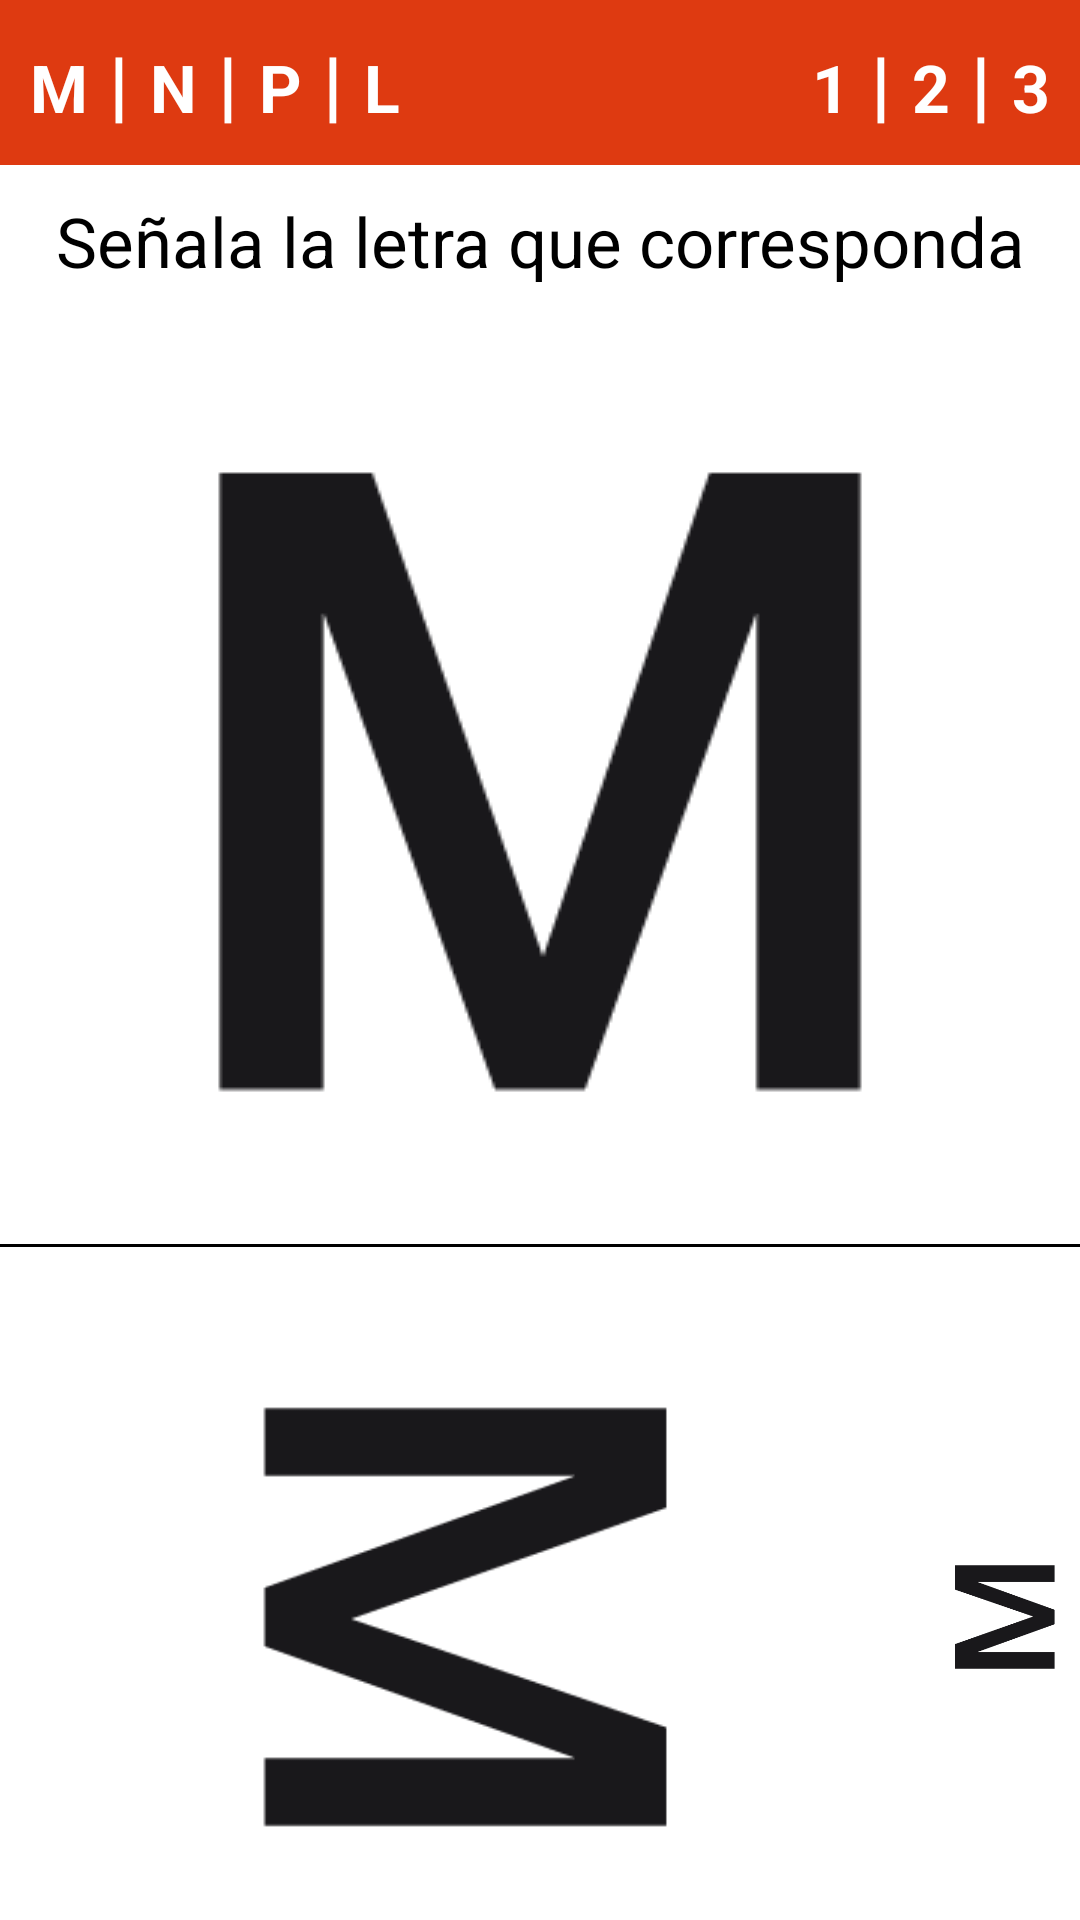

The Android layout XML behind this screen, and the referenced resources:
<!-- AndroidManifest.xml: application theme AppTheme -->
<!-- res/layout/activity_juego_seleccion_letra.xml -->
<RelativeLayout xmlns:android="http://schemas.android.com/apk/res/android"
    xmlns:tools="http://schemas.android.com/tools"
    android:layout_width="match_parent"
    android:layout_height="wrap_content"
    tools:context="dane.com.gyl.dane.JuegoSeleccionLetraActivity"
    android:background="#ffffff">

    <LinearLayout
        android:layout_width="match_parent"
        android:layout_height="wrap_content"
        android:id="@+id/linearLayout3"
        android:background="#DE3A11"
        android:baselineAligned="false"
        android:layout_alignParentTop="true"
        android:layout_alignLeft="@+id/linearLayout"
        android:layout_alignStart="@+id/linearLayout"
        android:padding="10sp">

        <LinearLayout
            android:orientation="horizontal"
            android:layout_width="wrap_content"
            android:layout_height="wrap_content"
            android:gravity="left"
            android:layout_weight="0.4" >

            <TextView
                android:layout_width="wrap_content"
                android:layout_height="wrap_content"
                android:text="@string/letra_m"
                android:id="@+id/letra1"
                android:textSize="22sp"
                android:textColor="#ffffff"
                android:textIsSelectable="true"
                android:textStyle="bold" />

            <TextView
                android:layout_width="wrap_content"
                android:layout_height="wrap_content"
                android:text="@string/separador_letra"
                android:id="@+id/separador1"
                android:layout_marginLeft="7sp"
                android:textSize="26sp"
                android:textColor="#ffffff"
                android:textStyle="bold" />

            <TextView
                android:layout_width="wrap_content"
                android:layout_height="wrap_content"
                android:text="@string/letra_n"
                android:id="@+id/letra2"
                android:textSize="22sp"
                android:textColor="#ffffff"
                android:textIsSelectable="true"
                android:textStyle="bold"
                android:layout_marginLeft="7sp" />

            <TextView
                android:layout_width="wrap_content"
                android:layout_height="wrap_content"
                android:text="@string/separador_letra"
                android:id="@+id/separador2"
                android:layout_marginLeft="7sp"
                android:textSize="26sp"
                android:textColor="#ffffff"
                android:textStyle="bold" />

            <TextView
                android:layout_width="wrap_content"
                android:layout_height="wrap_content"
                android:text="@string/letra_p"
                android:id="@+id/letra3"
                android:textSize="22sp"
                android:textColor="#ffffff"
                android:textIsSelectable="true"
                android:textStyle="bold"
                android:layout_marginLeft="7sp" />

            <TextView
                android:layout_width="wrap_content"
                android:layout_height="wrap_content"
                android:text="@string/separador_letra"
                android:id="@+id/separador3"
                android:layout_marginLeft="7sp"
                android:textSize="26sp"
                android:textColor="#ffffff"
                android:textStyle="bold" />

            <TextView
                android:layout_width="wrap_content"
                android:layout_height="wrap_content"
                android:text="@string/letra_l"
                android:id="@+id/letra4"
                android:textSize="22sp"
                android:textColor="#ffffff"
                android:textIsSelectable="true"
                android:textStyle="bold"
                android:layout_marginLeft="7sp" />
        </LinearLayout>

        <LinearLayout
            android:orientation="horizontal"
            android:layout_width="wrap_content"
            android:layout_height="wrap_content"
            android:gravity="right"
            android:layout_gravity="right"
            android:layout_weight="0.4" >

            <TextView
                android:layout_width="wrap_content"
                android:layout_height="wrap_content"
                android:text="@string/ejercicio_1"
                android:id="@+id/ejercicio_1"
                android:textSize="22sp"
                android:textColor="#ffffff"
                android:textIsSelectable="true"
                android:textStyle="bold"
                android:layout_marginLeft="7sp" />

            <TextView
                android:layout_width="wrap_content"
                android:layout_height="wrap_content"
                android:text="@string/separador_letra"
                android:id="@+id/separador4"
                android:layout_marginLeft="7sp"
                android:textSize="26sp"
                android:textColor="#ffffff"
                android:textStyle="bold" />

            <TextView
                android:layout_width="wrap_content"
                android:layout_height="wrap_content"
                android:text="@string/ejercicio_2"
                android:id="@+id/ejercicio_2"
                android:textSize="22sp"
                android:textColor="#ffffff"
                android:textIsSelectable="true"
                android:textStyle="bold"
                android:layout_marginLeft="7sp" />

            <TextView
                android:layout_width="wrap_content"
                android:layout_height="wrap_content"
                android:text="@string/separador_letra"
                android:id="@+id/separador5"
                android:layout_marginLeft="7sp"
                android:textSize="26sp"
                android:textColor="#ffffff"
                android:textStyle="bold" />

            <TextView
                android:layout_width="wrap_content"
                android:layout_height="wrap_content"
                android:text="@string/ejercicio_3"
                android:id="@+id/ejercicio_3"
                android:textSize="22sp"
                android:textColor="#ffffff"
                android:textIsSelectable="true"
                android:textStyle="bold"
                android:layout_marginLeft="7sp" />
        </LinearLayout>
    </LinearLayout>

    <TextView
        android:layout_width="fill_parent"
        android:layout_height="wrap_content"
        android:text="@string/descripcion_seleccion"
        android:id="@+id/titulo"
        android:textColor="#000000"
        android:textSize="23sp"
        android:textAlignment="center"
        android:gravity="center_horizontal"
        android:layout_marginBottom="10sp"
        android:layout_below="@+id/linearLayout3"
        android:layout_marginTop="10sp" />
    <ImageView
        android:layout_width="wrap_content"
        android:layout_height="wrap_content"
        android:id="@+id/letra"
        android:src="@drawable/letra_m_model"
        android:layout_below="@+id/titulo"
        android:layout_centerHorizontal="true" />
    <View
        android:layout_width="match_parent"
        android:layout_height="1dp"
        android:background="@android:color/black"
        android:layout_above="@+id/imageView4"
        android:layout_alignParentLeft="true"
        android:layout_alignParentStart="true" />
    <ImageView
        android:layout_width="match_parent"
        android:layout_height="wrap_content"
        android:src="@drawable/linea"
        android:layout_below="@+id/letra"
        android:layout_alignParentRight="true"
        android:layout_alignParentEnd="true"
        android:id="@+id/imageView4" />


<LinearLayout
        android:orientation="vertical"
        android:layout_width="fill_parent"
        android:layout_height="wrap_content"
        android:layout_below="@+id/imageView4"
        android:layout_centerHorizontal="true"
        android:layout_marginTop="22dp"
    android:layout_alignParentTop="false">

    <LinearLayout
            android:orientation="horizontal"
            android:layout_width="fill_parent"
            android:layout_height="wrap_content"
            android:id="@+id/imagenes_fila01"
        android:gravity="center_horizontal">

            <ImageView
                android:layout_width="wrap_content"
                android:layout_height="wrap_content"
                android:id="@+id/letra_01"
                android:src="@drawable/letra_m_01"/>
            <ImageView
                android:layout_width="wrap_content"
                android:layout_height="wrap_content"
                android:id="@+id/letra_02"
                android:src="@drawable/letra_m_02"/>

    </LinearLayout>

    <LinearLayout
        android:orientation="horizontal"
        android:layout_width="fill_parent"
        android:layout_height="wrap_content"
        android:id="@+id/imagenes_fila02"
        android:gravity="center_horizontal">

        <ImageView
            android:layout_width="wrap_content"
            android:layout_height="wrap_content"
            android:id="@+id/letra_03"
            android:src="@drawable/letra_m_03"/>

        <ImageView
            android:layout_width="wrap_content"
            android:layout_height="wrap_content"
            android:id="@+id/letra_04"
            android:src="@drawable/letra_m_04"/>

    </LinearLayout>


</LinearLayout>
    <ImageButton
        android:layout_width="wrap_content"
        android:layout_height="wrap_content"
        android:id="@+id/botonAvanzar"
        android:src="@drawable/flechita"
        android:layout_gravity="center_horizontal"
        android:visibility="invisible"
        android:layout_alignParentBottom="true"
        android:layout_alignParentRight="true"
        android:layout_alignParentEnd="true" />

</RelativeLayout>
<!-- resources referenced by this layout -->
<resources>
  <!-- drawable flechita: png bitmap (drawable, 394 bytes) -->
  <!-- drawable letra_m_01: png bitmap (drawable, 2262 bytes) -->
  <!-- drawable letra_m_02: png bitmap (drawable, 2324 bytes) -->
  <!-- drawable letra_m_03: png bitmap (drawable, 2762 bytes) -->
  <!-- drawable letra_m_04: png bitmap (drawable, 2082 bytes) -->
  <!-- drawable letra_m_model: png bitmap (drawable, 2887 bytes) -->
  <!-- drawable linea (drawable) -->
  <shape xmlns:android="http://schemas.android.com/apk/res/android"
      android:shape="line"
      android:layout_width="match_parent"
      android:layout_height="match_parent">
      <stroke
          android:color="#000000"
          android:dashGap="5dp"
          android:dashWidth="5dp"
          android:width="1dp"/>
  </shape>
  <string name="descripcion_seleccion">Señala la letra que corresponda</string>
  <string name="ejercicio_1">1</string>
  <string name="ejercicio_2">2</string>
  <string name="ejercicio_3">3</string>
  <string name="letra_l">L</string>
  <string name="letra_m">M</string>
  <string name="letra_n">N</string>
  <string name="letra_p">P</string>
  <string name="separador_letra">|</string>
  <style name="AppTheme" parent="Theme.AppCompat.Light.DarkActionBar">
          
      </style>
</resources>
